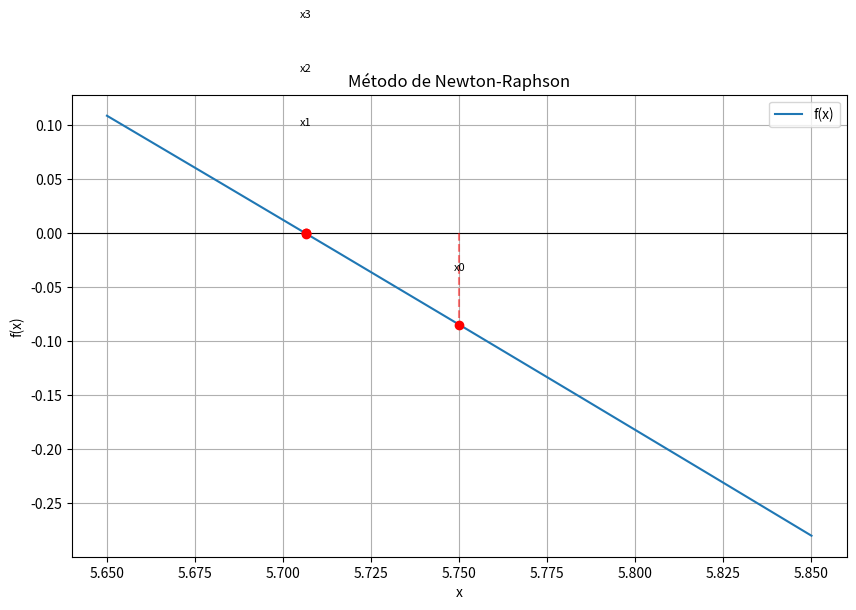

Source code (Python):
import math
import matplotlib.pyplot as plt
import numpy as np

# --- Definir la función y su derivada ---
def f(x):
    return 3 * np.sin(0.5*x) - 0.5*x + 2

def df(x):
    return 1.5 * np.cos(0.5*x) - 0.5

# --- Método de Newton-Raphson ---
def newton_raphson(x0, tol=1e-6, max_iter=100):
    x = x0
    puntos = [x]  # Para graficar los puntos
    print(f"{'Iter':>4} | {'x_n':>10} | {'f(x_n)':>12} | {'Error':>12}")
    print("-"*50)
    
    for i in range(max_iter):
        fx = f(x)
        dfx = df(x)
        
        if abs(dfx) < 1e-12:
            print("Derivada cercana a cero. Método falló.")
            break
        
        x_new = x - fx/dfx
        error = abs(x_new - x)
        puntos.append(x_new)
        print(f"{i:4d} | {x:10.6f} | {fx:12.6f} | {error:12.6f}")
        
        if error < tol:
            return x_new, puntos
        
        x = x_new
    
    print("Se alcanzó el máximo número de iteraciones.")
    return x, puntos

# --- Uso del método ---
x0 = 5.75  # Valor inicial
raiz, puntos = newton_raphson(x0)
print(f"\nRaíz aproximada: {raiz:.6f}")

# --- Gráfica ---
x = np.linspace(x0-0.1, x0+0.1, 400)
y = f(x)

plt.figure(figsize=(10,6))
plt.plot(x, y, label="f(x)")
plt.axhline(0, color='black', linewidth=0.8)  # eje x

# Graficar puntos sucesivos
for i, xi in enumerate(puntos):
    plt.plot(xi, f(xi), 'ro')
    desplazamiento = 0.05 + 0.05*(i%5)  # evitar solapamiento
    plt.text(xi, f(xi)+desplazamiento, f"x{i}", fontsize=8, ha='center')
    # Opcional: línea vertical hasta el eje x
    plt.plot([xi, xi], [0, f(xi)], 'r--', alpha=0.5)

plt.title("Método de Newton-Raphson")
plt.xlabel("x")
plt.ylabel("f(x)")
plt.grid(True)
plt.legend()
plt.show()
